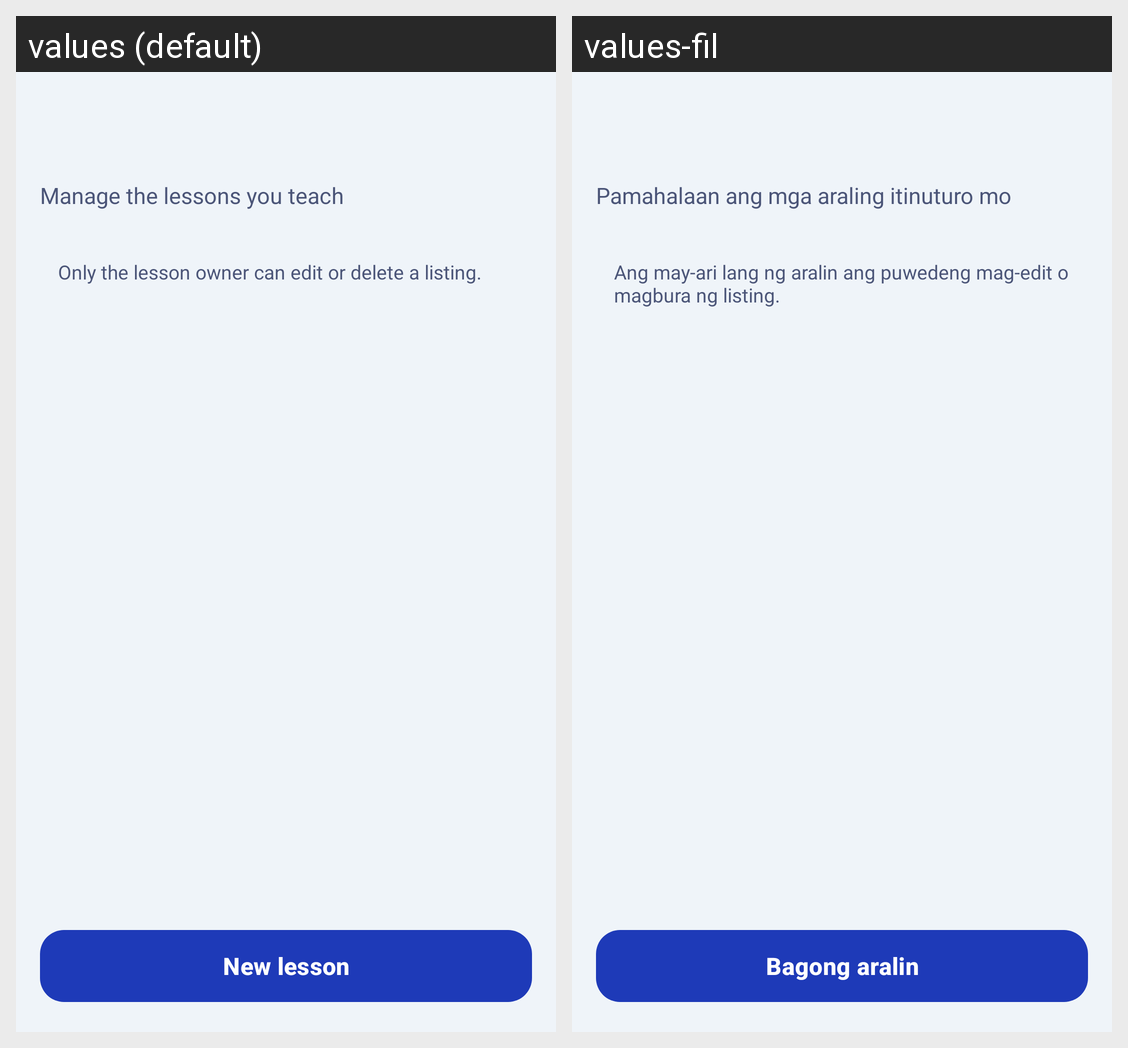

This grid shows one Android layout under two languages. Give, for every string resource on the screen, its name, the default text and each shown locale's text.
Android screen res/layout/fragment_my_listings.xml rendered under 2 locales, left to right: values (default), values-fil. Device: Nexus 5 (rendered at 1080×1920; each locale shown at half size, 540×960, under a caption strip naming it); theme Theme.Senyas.
Strings drawn on this screen, with the default value and each locale's value (text and hints the layout hard-codes, and strings that could not be matched under every locale, appear in the picture but are not listed):

manage_the_lessons_you_teach
  values: Manage the lessons you teach
  values-fil: Pamahalaan ang mga araling itinuturo mo

only_the_lesson_owner_can
  values: Only the lesson owner can edit or delete a listing.
  values-fil: Ang may-ari lang ng aralin ang puwedeng mag-edit o magbura ng listing.

title_new_lesson
  values: New lesson
  values-fil: Bagong aralin
